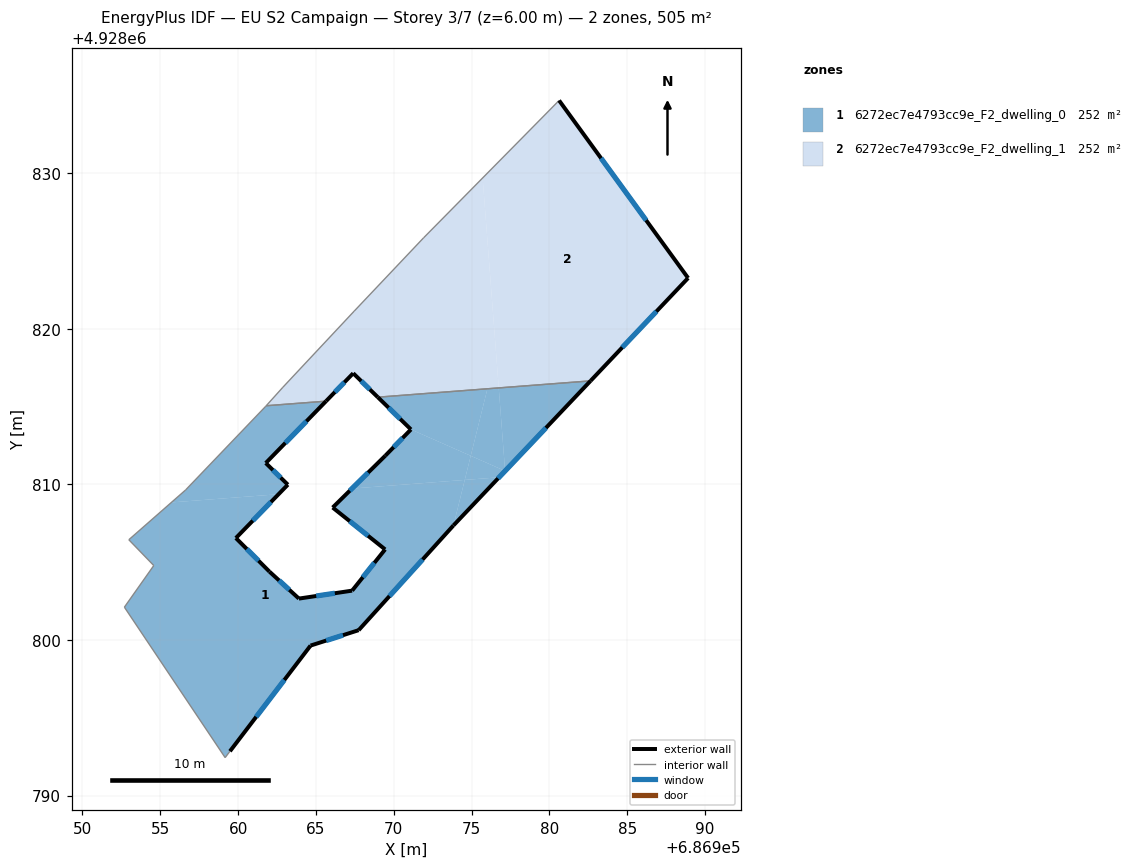
=== STOREY PLAN SPEC (per zone: floor XY polygon, exterior-wall plan segments, windows/doors) ===
zone 1: 6272ec7e4793cc9e_F2_dwelling_0  (252.5 m²)
  floor: (686974.56, 4928810.28) (686973.84, 4928807.35) (686967.75, 4928800.62) (686964.66, 4928799.63) (686959.48, 4928792.84) (686959.17, 4928792.43) (686952.69, 4928802.10) (686954.58, 4928804.78) (686952.98, 4928806.44) (686955.71, 4928808.83) (686962.60, 4928809.36) (686959.86, 4928806.54) (686962.02, 4928804.38) (686963.91, 4928802.66) (686967.33, 4928803.17) (686969.45, 4928805.82) (686966.08, 4928808.50) (686967.31, 4928809.72)
  floor: (686977.16, 4928810.86) (686976.77, 4928810.45) (686974.56, 4928810.28) (686974.95, 4928811.83)
  floor: (686965.65, 4928815.34) (686961.78, 4928811.37) (686963.20, 4928809.97) (686962.60, 4928809.36) (686955.71, 4928808.83) (686956.63, 4928809.63) (686961.78, 4928815.01) (686961.81, 4928815.05)
  floor: (686982.65, 4928816.64) (686977.16, 4928810.86) (686976.75, 4928816.19)
  floor: (686976.77, 4928810.45) (686973.84, 4928807.35) (686974.56, 4928810.28)
  floor: (686974.95, 4928811.83) (686974.56, 4928810.28) (686967.31, 4928809.72) (686969.46, 4928811.83) (686971.11, 4928813.52)
  floor: (686976.02, 4928816.14) (686974.95, 4928811.83) (686971.11, 4928813.52) (686968.98, 4928815.60)
  floor: (686976.75, 4928816.19) (686977.16, 4928810.86) (686974.95, 4928811.83) (686976.02, 4928816.14)
  exterior wall: (686959.48, 4928792.84) – (686964.66, 4928799.63)  [8.5 m]
    window: (686961.16, 4928795.05) – (686962.97, 4928797.43)  [3.1 m²]
  exterior wall: (686961.78, 4928811.37) – (686965.65, 4928815.34)  [5.6 m]
    window: (686963.04, 4928812.66) – (686964.39, 4928814.05)  [2.0 m²]
  exterior wall: (686963.20, 4928809.97) – (686961.78, 4928811.37)  [2.0 m]
    window: (686962.74, 4928810.43) – (686962.24, 4928810.91)  [0.7 m²]
  exterior wall: (686959.86, 4928806.54) – (686963.20, 4928809.97)  [4.8 m]
    window: (686960.94, 4928807.66) – (686962.11, 4928808.86)  [1.8 m²]
  exterior wall: (686962.02, 4928804.38) – (686959.86, 4928806.54)  [3.1 m]
    window: (686961.31, 4928805.09) – (686960.56, 4928805.84)  [1.1 m²]
  exterior wall: (686963.91, 4928802.66) – (686962.02, 4928804.38)  [2.6 m]
    window: (686963.29, 4928803.22) – (686962.63, 4928803.82)  [0.9 m²]
  exterior wall: (686967.33, 4928803.17) – (686963.91, 4928802.66)  [3.5 m]
    window: (686966.21, 4928803.00) – (686965.02, 4928802.82)  [1.3 m²]
  exterior wall: (686969.45, 4928805.82) – (686967.33, 4928803.17)  [3.4 m]
    window: (686968.76, 4928804.95) – (686968.02, 4928804.03)  [1.2 m²]
  exterior wall: (686966.08, 4928808.50) – (686969.45, 4928805.82)  [4.3 m]
    window: (686967.17, 4928807.63) – (686968.35, 4928806.69)  [1.6 m²]
  exterior wall: (686969.46, 4928811.83) – (686966.08, 4928808.50)  [4.7 m]
    window: (686968.36, 4928810.75) – (686967.18, 4928809.59)  [1.7 m²]
  exterior wall: (686971.11, 4928813.52) – (686969.46, 4928811.83)  [2.4 m]
    window: (686970.57, 4928812.97) – (686969.99, 4928812.38)  [0.9 m²]
  exterior wall: (686968.98, 4928815.60) – (686971.11, 4928813.52)  [3.0 m]
    window: (686969.67, 4928814.92) – (686970.41, 4928814.20)  [1.1 m²]
  exterior wall: (686973.84, 4928807.35) – (686982.65, 4928816.64)  [12.8 m]
    window: (686976.70, 4928810.38) – (686979.78, 4928813.62)  [4.7 m²]
  exterior wall: (686967.75, 4928800.62) – (686973.84, 4928807.35)  [9.1 m]
    window: (686969.73, 4928802.81) – (686971.86, 4928805.17)  [3.3 m²]
  exterior wall: (686964.66, 4928799.63) – (686967.75, 4928800.62)  [3.2 m]
    window: (686965.66, 4928799.96) – (686966.74, 4928800.30)  [1.2 m²]
  interior walls: 9
zone 2: 6272ec7e4793cc9e_F2_dwelling_1  (252.5 m²)
  floor: (686975.71, 4928829.68) (686976.75, 4928816.19) (686968.98, 4928815.60) (686967.40, 4928817.13) (686965.65, 4928815.34) (686961.81, 4928815.05) (686962.88, 4928816.23) (686967.46, 4928821.12) (686971.92, 4928825.83)
  floor: (686980.63, 4928834.66) (686988.92, 4928823.25) (686982.65, 4928816.64) (686976.75, 4928816.19) (686975.71, 4928829.68)
  exterior wall: (686965.65, 4928815.34) – (686967.40, 4928817.13)  [2.5 m]
    window: (686966.22, 4928815.92) – (686966.83, 4928816.55)  [0.9 m²]
  exterior wall: (686988.92, 4928823.25) – (686980.63, 4928834.66)  [14.1 m]
    window: (686986.22, 4928826.96) – (686983.32, 4928830.95)  [5.2 m²]
  exterior wall: (686982.65, 4928816.64) – (686988.92, 4928823.25)  [9.1 m]
    window: (686984.69, 4928818.79) – (686986.88, 4928821.10)  [3.3 m²]
  exterior wall: (686967.40, 4928817.13) – (686968.98, 4928815.60)  [2.2 m]
    window: (686967.91, 4928816.63) – (686968.46, 4928816.10)  [0.8 m²]
  interior walls: 6

=== DERIVED (storey summary) ===
Building: EU S2 Campaign
Storey: 3 of 7  (floor level z = 6.00 m)
Storey gross floor area: 505.0 m²
Zones on this storey: 2
  - 6272ec7e4793cc9e_F2_dwelling_0: floor 252.5 m²; exterior wall 72.9 m (218.6 m²); 15 window(s) 26.7 m²; WWR 12.2%
  - 6272ec7e4793cc9e_F2_dwelling_1: floor 252.5 m²; exterior wall 27.9 m (83.8 m²); 4 window(s) 10.2 m²; WWR 12.2%
Zone adjacency (shared interzone walls):
  - 6272ec7e4793cc9e_F2_dwelling_0 ↔ 6272ec7e4793cc9e_F2_dwelling_1